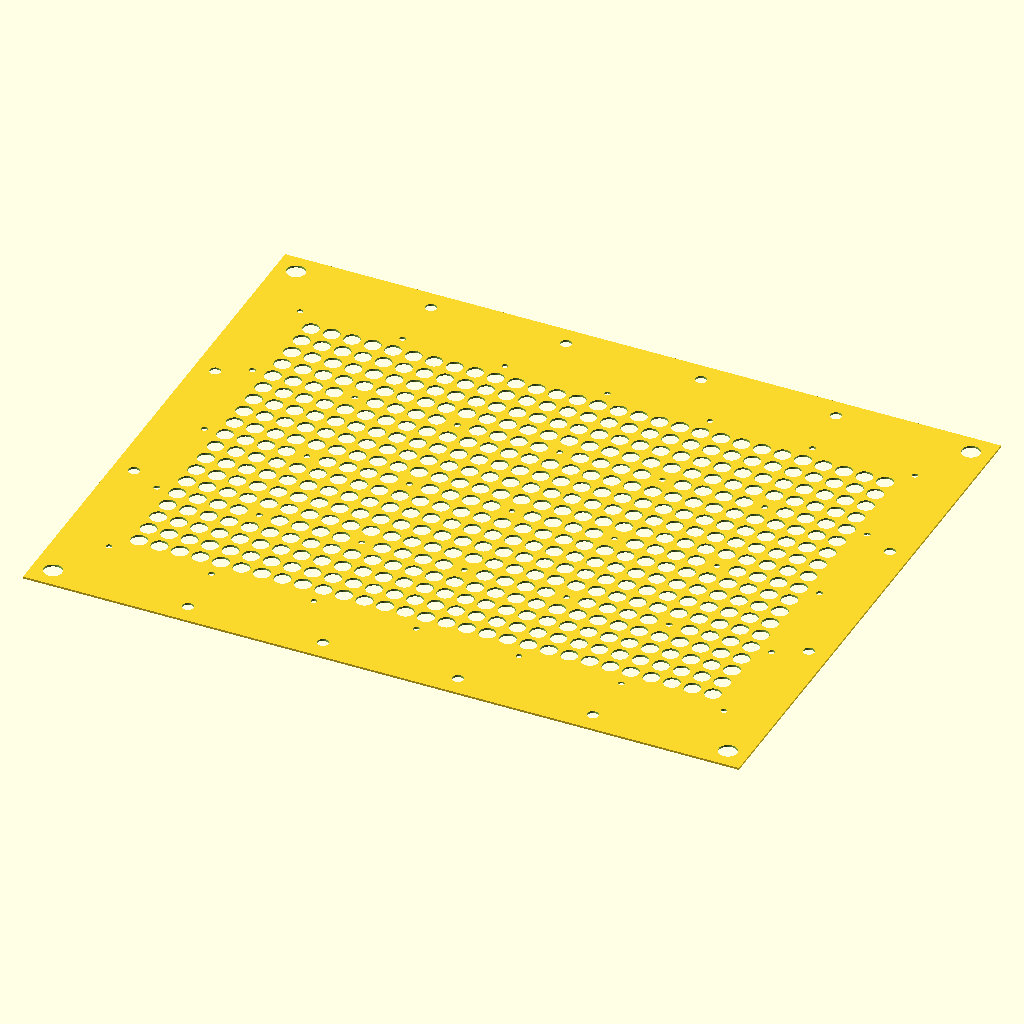
Cell 1 — every parameter at its default value.
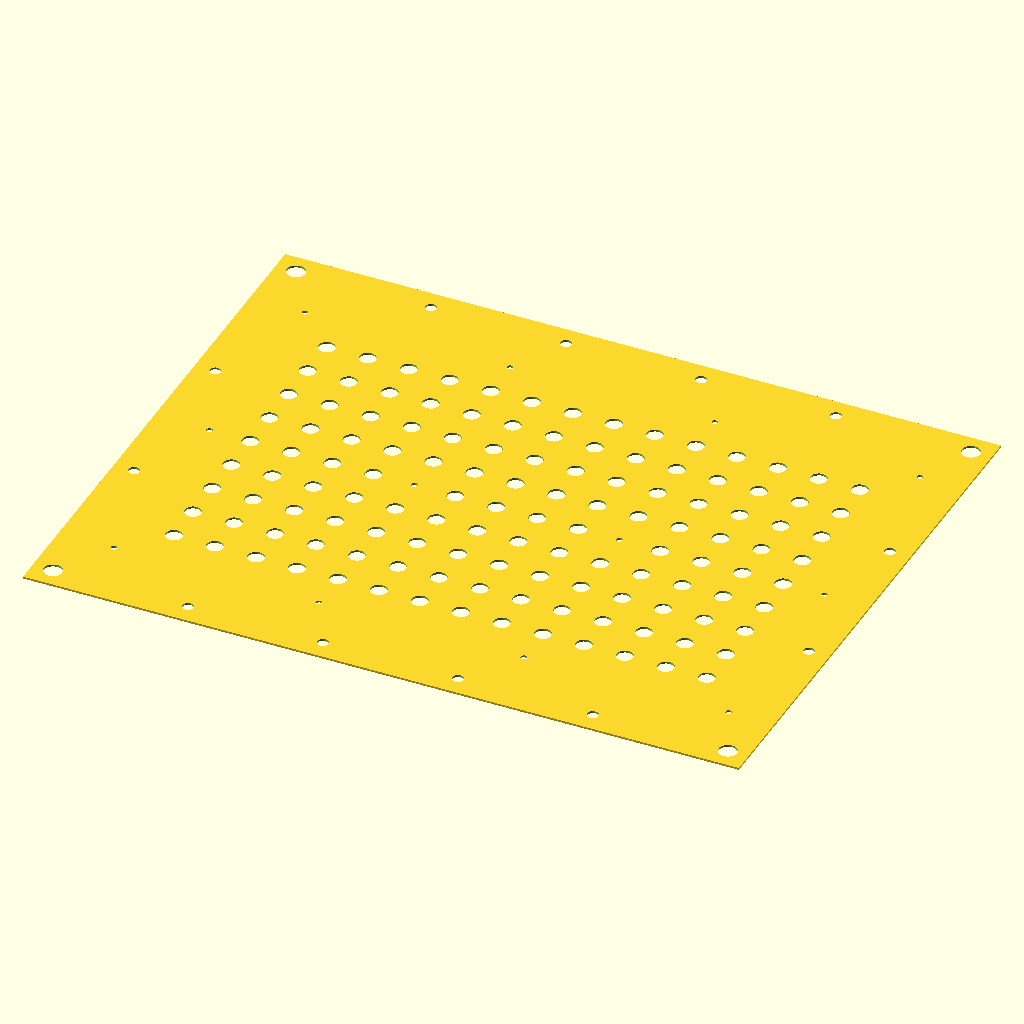
Cell 2: spacebig = 20 (everything else at default).
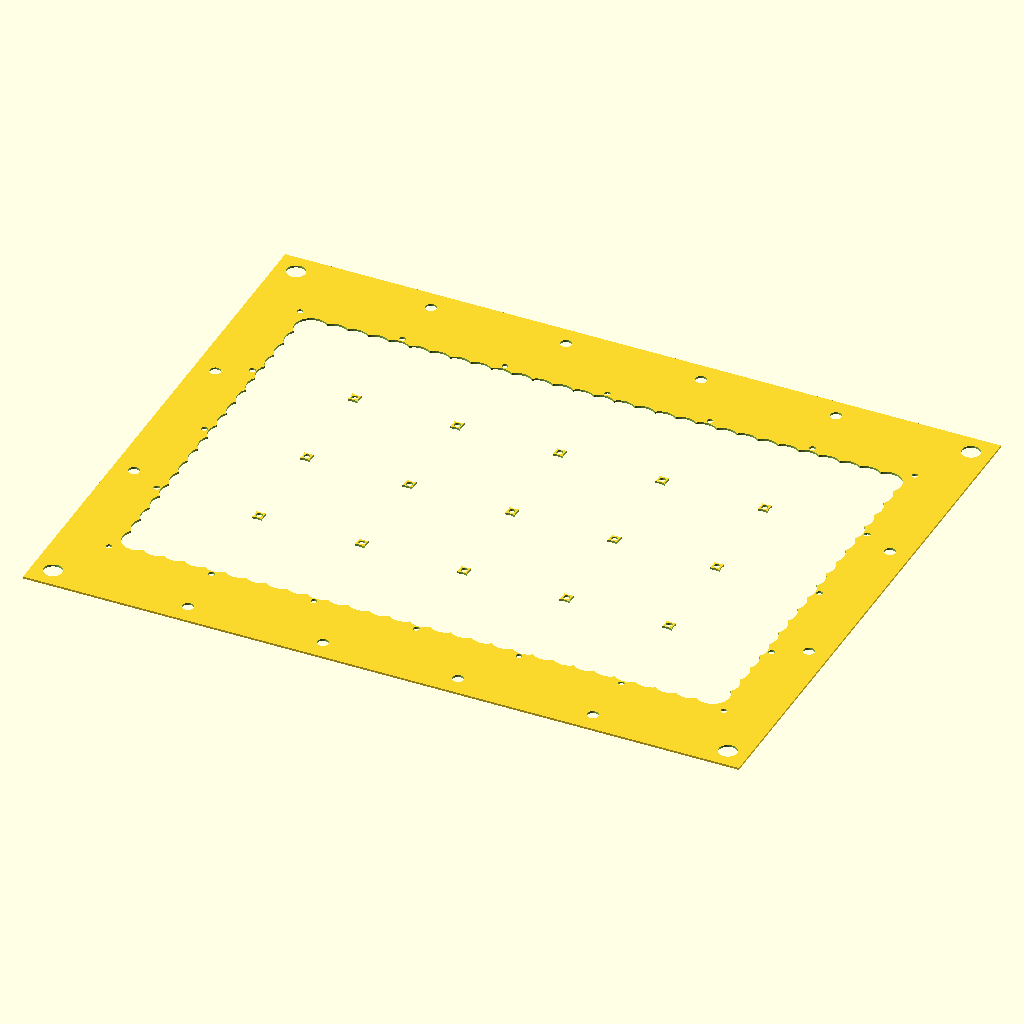
Cell 3: holebig = 16 (everything else at default).
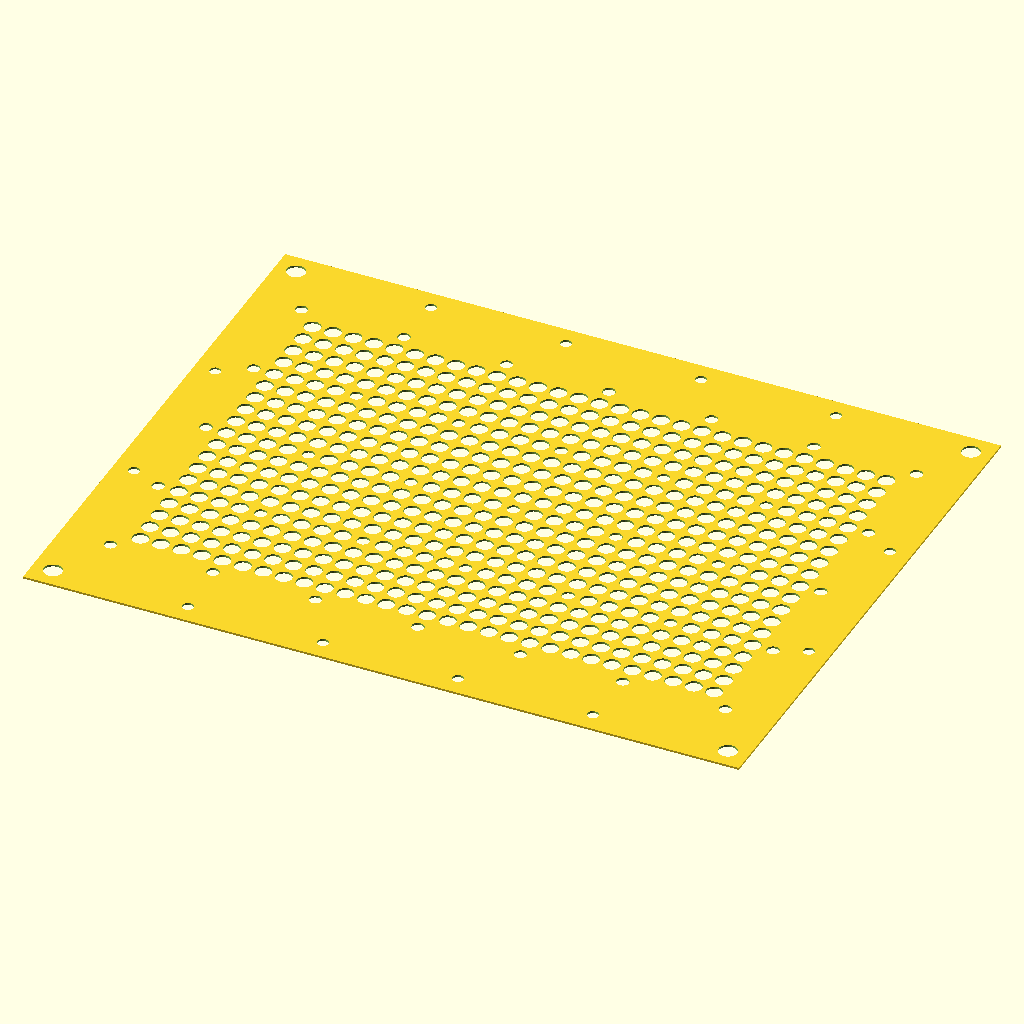
Cell 4: holesmall = 6 (everything else at default).
The same orthographic view direction (rotation 55°, 0°, 25°; colour scheme Cornfield) for every cell, with the view re-fitted per cell, so scale and position can differ between cells.
OpenSCAD source file LaserBedTop.scad:
tw=inches(13.75);
th=inches(10.8);
spacebig=10;
holebig=8;
holesmall=3;
holecorner=9;
holesides=5.4;
holeoff=0; //holebig/2-holesmall/2;
xholes=(inches(12))/spacebig;
yholes=(inches(8))/spacebig;
hw=(xholes-.475)*spacebig-.05;
hh=(yholes)*spacebig-holesmall-.2;

//difference()
{
  bed();
  //translate([tw,th]) rotate([0,0,180]) bed();
}
module bed() {
difference() {
  square([tw,th]);
  *translate([inches(1),inches(1)]) square([inches(12),inches(8)]);
  translate([tw/2-hw/2,th/2-hh/2]) 
  //translate([20+holesmall/2,20+holesmall/2])
    for(x=[0:xholes],y=[0:yholes])
      if(((y%5==0&&x%5==0)||(x>0&&x%5==0&&x<xholes-1)||(y>0&&y<yholes-1&&x<xholes-1))&&!(x==0&&y%5!=0))
      translate([x*spacebig+(x==0&&y%5!=0?-holeoff:0),(y*spacebig)+(y==0&&x%5!=0?-holeoff:0)]) circle(d=y%5==0&&x%5==0?holesmall:holebig,$fn=30);
  for(x=[10:(tw-20)/5:tw-10],y=[10,th-10]) translate([x,y]) circle(d=(x==10||x==tw-10)&&(y==10||y==th-10)?holecorner:holesides,$fn=36);
  for(y=[10:(th-20)/3:th-10],x=[10,tw-10]) translate([x,y]) circle(d=holesides,$fn=36);
}
}

module rsquare(dims,r=2)
{
  for(x=[r,dims[0]-r],y=[r,dims[1]-r])
    translate([x,y]) circle(r=r);
  translate([r,0]) square([dims[0]-r*2,dims[1]]);
  translate([0,r]) square([dims[0],dims[1]-r*2]);
}
function inches(in) = 25.4 * in;
Parameter table extracted from the source (name, type, default, range or options):
spacebig: number, default 10
holebig: number, default 8
holesmall: number, default 3
holecorner: number, default 9
holesides: number, default 5.4
holeoff: number, default 0
